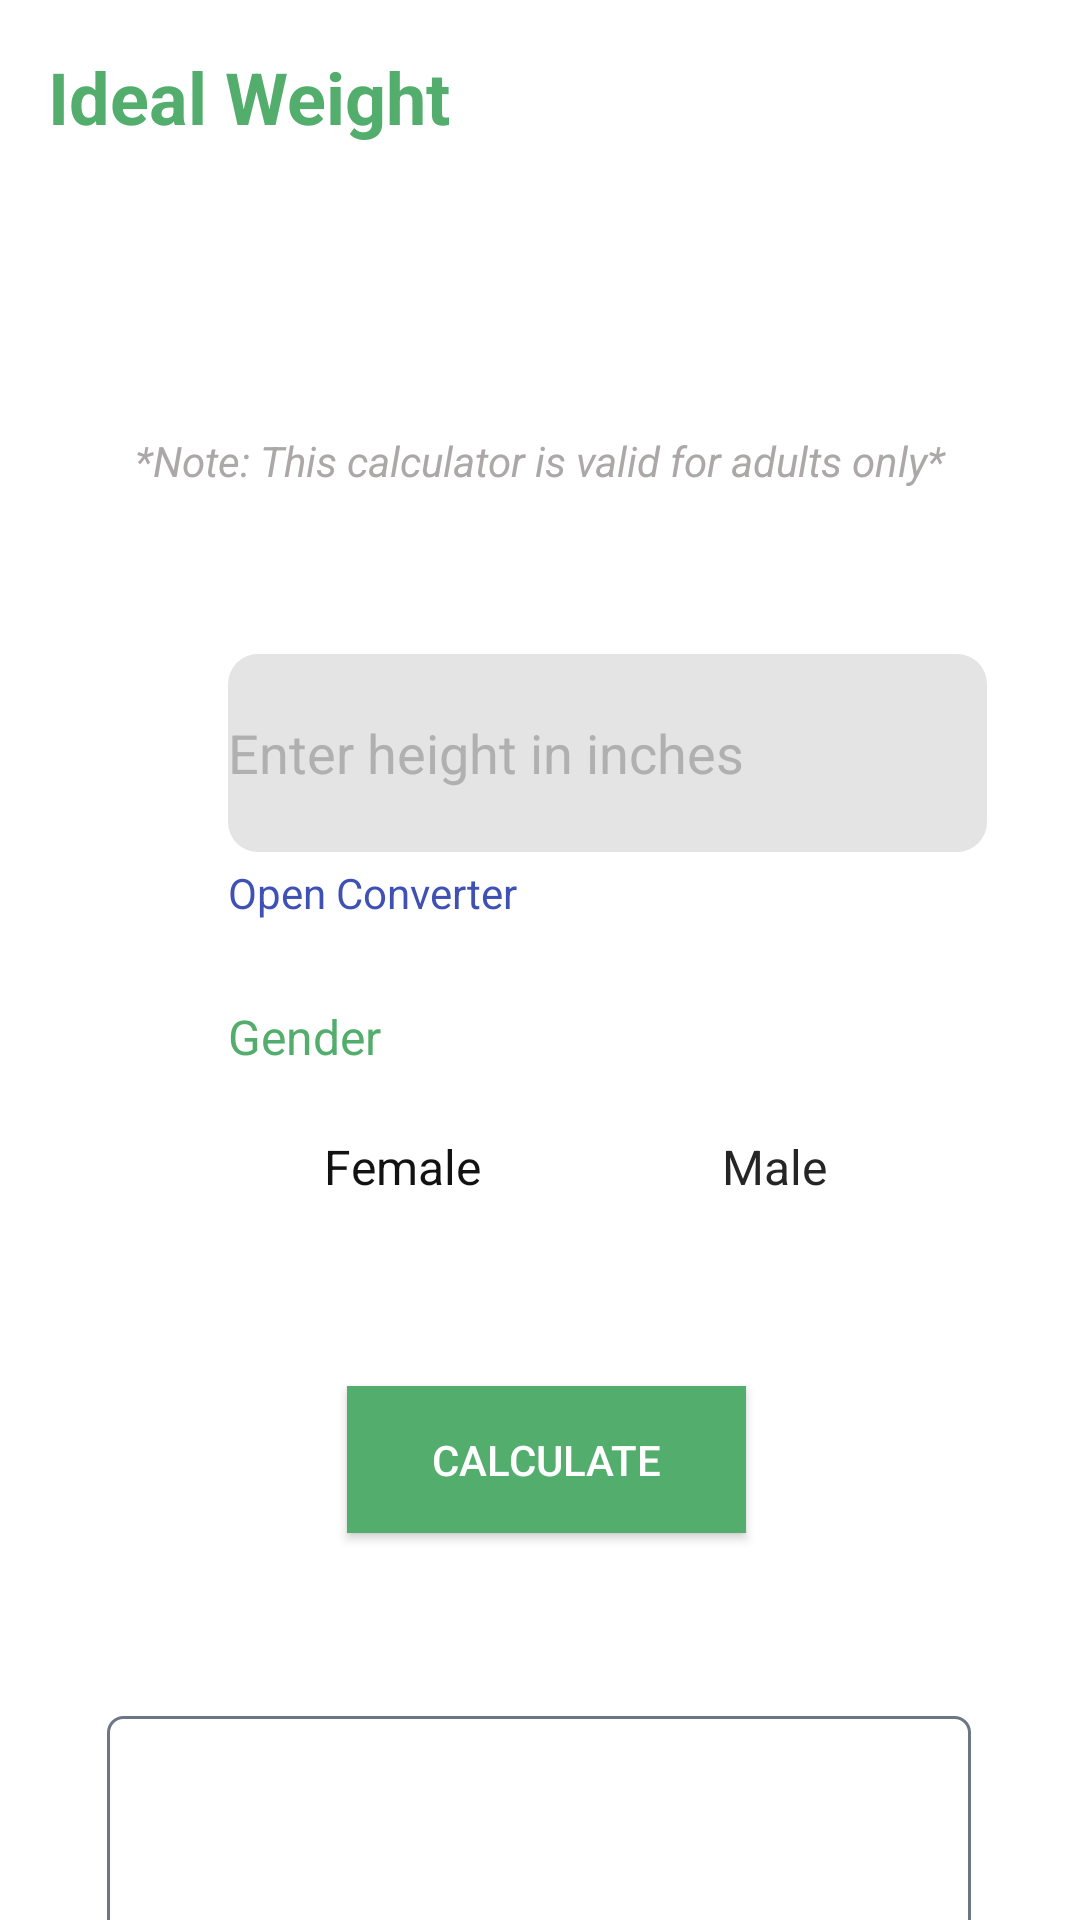

Write the Android layout XML for this screen, with the resource values it uses.
<!-- AndroidManifest.xml: application theme Theme.Design.NoActionBar -->
<!-- res/layout/activity_ideal_weight.xml -->
<?xml version="1.0" encoding="utf-8"?>
<androidx.constraintlayout.widget.ConstraintLayout xmlns:android="http://schemas.android.com/apk/res/android"
    xmlns:app="http://schemas.android.com/apk/res-auto"
    xmlns:tools="http://schemas.android.com/tools"
    android:layout_width="match_parent"
    android:layout_height="match_parent"
    tools:context=".idealWeight"
    android:background="@color/white">


    <TextView
        android:id="@+id/textView12"
        android:layout_width="wrap_content"
        android:layout_height="wrap_content"
        android:layout_marginStart="76dp"
        android:layout_marginLeft="76dp"
        android:layout_marginTop="4dp"
        android:layout_marginBottom="424dp"
        android:clickable="true"
        android:text="Open Converter"
        android:textColor="#3F51B5"
        app:layout_constraintBottom_toBottomOf="parent"
        app:layout_constraintStart_toStartOf="parent"
        app:layout_constraintTop_toBottomOf="@+id/high"
        app:layout_constraintVertical_bias="0.0" />

    <TextView
        android:id="@+id/tv22"
        android:layout_width="288dp"
        android:layout_height="168dp"
        android:layout_marginTop="61dp"
        android:background="@drawable/buttonbg"
        android:gravity="center"
        android:textColor="@color/maingreen"
        android:textSize="60sp"
        app:layout_constraintEnd_toEndOf="parent"
        app:layout_constraintHorizontal_bias="0.495"
        app:layout_constraintStart_toStartOf="parent"
        app:layout_constraintTop_toBottomOf="@+id/button4" />

    <Button
        android:id="@+id/button4"
        android:layout_width="133dp"
        android:layout_height="49dp"
        android:layout_marginStart="24dp"
        android:layout_marginLeft="24dp"
        android:background="@color/maingreen"
        android:text="calculate"
        app:layout_constraintEnd_toEndOf="parent"
        app:layout_constraintHorizontal_bias="0.452"
        app:layout_constraintStart_toStartOf="parent"
        app:layout_constraintTop_toBottomOf="@+id/radioGroup2" />

    <RadioGroup
        android:id="@+id/radioGroup2"
        android:layout_width="265dp"
        android:layout_height="89dp"
        android:layout_marginStart="76dp"
        android:layout_marginLeft="76dp"
        android:layout_marginTop="6dp"
        android:orientation="horizontal"
        app:layout_constraintStart_toStartOf="parent"
        app:layout_constraintTop_toBottomOf="@+id/textView4">

        <RadioButton
            android:id="@+id/radioButton"
            android:layout_width="match_parent"
            android:layout_height="wrap_content"
            android:layout_weight="1"
            android:background="@color/white"
            android:text="Female"
            android:textColor="#121212"
            android:textSize="16sp" />

        <RadioButton
            android:id="@+id/radioButton4"
            android:layout_width="match_parent"
            android:layout_height="wrap_content"
            android:layout_weight="1"
            android:background="@color/white"
            android:text="Male"
            android:textColor="#252525"
            android:textSize="16sp" />
    </RadioGroup>

    <TextView
        android:id="@+id/textView4"
        android:layout_width="262dp"
        android:layout_height="43dp"
        android:layout_marginStart="76dp"

        android:layout_marginLeft="76dp"
        android:layout_marginTop="17dp"
        android:layout_marginBottom="6dp"
        android:gravity="center|left"
        android:text="Gender"
        android:textColor="@color/maingreen"
        android:textSize="16sp"
        app:layout_constraintBottom_toTopOf="@+id/radioGroup2"
        app:layout_constraintEnd_toEndOf="parent"
        app:layout_constraintHorizontal_bias="0.0"
        app:layout_constraintStart_toStartOf="parent"
        app:layout_constraintTop_toBottomOf="@+id/textView12" />

    <TextView
        android:id="@+id/titleview4"
        android:layout_width="286dp"
        android:layout_height="115dp"
        android:layout_marginStart="16dp"
        android:layout_marginLeft="16dp"
        android:layout_marginTop="16dp"
        android:text="Ideal Weight"
        android:textColor="@color/maingreen"
        android:textSize="24sp"
        android:textStyle="bold"
        app:layout_constraintBottom_toTopOf="@+id/textView4"
        app:layout_constraintStart_toStartOf="parent"
        app:layout_constraintTop_toTopOf="parent"
        app:layout_constraintVertical_bias="0.0" />

    <EditText
        android:id="@+id/high"
        android:layout_width="253dp"
        android:layout_height="66dp"
        android:layout_marginStart="76dp"
        android:layout_marginLeft="76dp"
        android:layout_marginTop="48dp"
        android:background="@drawable/itembg"
        android:ems="10"
        android:hint="Enter height in inches"
        android:inputType="textPersonName"
        android:textColor="#191919"
        android:textColorHint="#B1B0B0"
        app:layout_constraintStart_toStartOf="parent"
        app:layout_constraintTop_toBottomOf="@+id/textView2" />

    <TextView
        android:id="@+id/textView2"
        android:layout_width="283dp"
        android:layout_height="33dp"
        android:layout_marginTop="6dp"
        android:gravity="center"
        android:text="*Note: This calculator is valid for adults only*"
        android:textColor="#ACA8A8"
        android:textStyle="italic"
        app:layout_constraintEnd_toEndOf="parent"
        app:layout_constraintStart_toStartOf="parent"
        app:layout_constraintTop_toBottomOf="@+id/titleview4" />

</androidx.constraintlayout.widget.ConstraintLayout>
<!-- resources referenced by this layout -->
<resources>
  <color name="maingreen">#53AE6D</color>
  <color name="white">#FFFFFFFF</color>
  <!-- drawable buttonbg (drawable) -->
  <?xml version="1.0" encoding="utf-8"?>
  <selector xmlns:android="http://schemas.android.com/apk/res/android">
      <item>
          <shape android:shape="rectangle">
              <stroke android:width="1dp" android:color="#6D7687"/>
              <corners android:radius="5dp"/>
          </shape>
      </item>
  
  </selector>
  <!-- drawable itembg (drawable) -->
  <?xml version="1.0" encoding="utf-8"?>
  <selector xmlns:android="http://schemas.android.com/apk/res/android">
      <item>
          <shape android:shape="rectangle">
              <solid android:color="#E4E4E4"/>
              <corners android:radius="10dp"/>
          </shape>
      </item>
  </selector>
</resources>
